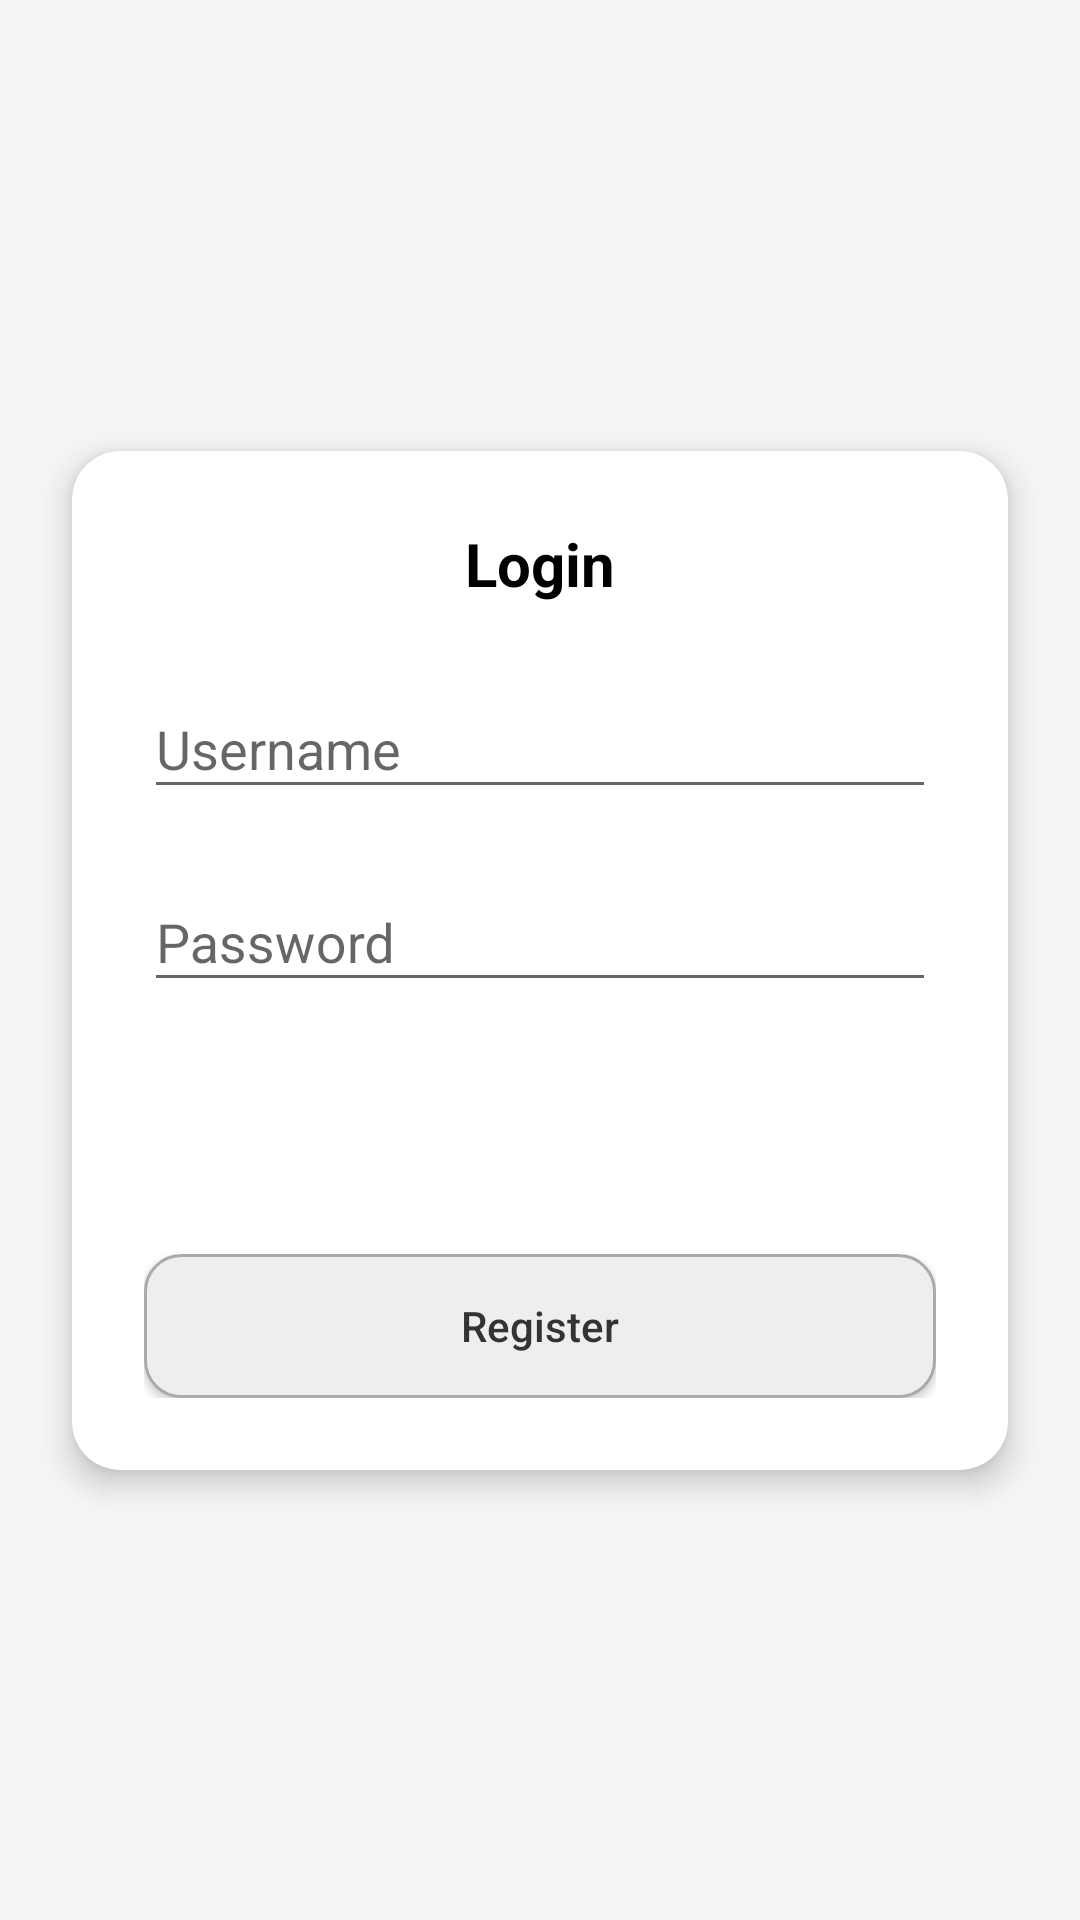

Write the Android layout XML for this screen, with the resource values it uses.
<!-- AndroidManifest.xml: activity theme Theme.Locatormobile -->
<!-- res/layout/activity_main.xml -->
<?xml version="1.0" encoding="utf-8"?>
<androidx.constraintlayout.widget.ConstraintLayout
    xmlns:android="http://schemas.android.com/apk/res/android"
    xmlns:app="http://schemas.android.com/apk/res-auto"
    android:layout_width="match_parent"
    android:layout_height="match_parent"
    android:background="#F5F5F5">

    <androidx.cardview.widget.CardView
        android:id="@+id/loginCard"
        android:layout_width="0dp"
        android:layout_height="wrap_content"
        android:layout_margin="24dp"
        app:cardCornerRadius="16dp"
        app:cardElevation="6dp"
        app:layout_constraintTop_toTopOf="parent"
        app:layout_constraintBottom_toBottomOf="parent"
        app:layout_constraintStart_toStartOf="parent"
        app:layout_constraintEnd_toEndOf="parent">

        <LinearLayout
            android:orientation="vertical"
            android:padding="24dp"
            android:layout_width="match_parent"
            android:layout_height="wrap_content">

            <TextView
                android:text="Login"
                android:textSize="20sp"
                android:textStyle="bold"
                android:layout_gravity="center_horizontal"
                android:layout_marginBottom="16dp"
                android:textColor="#000000"
                android:layout_width="wrap_content"
                android:layout_height="wrap_content" />

            
            <com.google.android.material.textfield.TextInputLayout
                android:layout_width="match_parent"
                android:layout_height="wrap_content"
                android:hint="Username">

                <com.google.android.material.textfield.TextInputEditText
                    android:id="@+id/usernameEditText"
                    android:layout_width="match_parent"
                    android:layout_height="wrap_content" />
            </com.google.android.material.textfield.TextInputLayout>

            
            <com.google.android.material.textfield.TextInputLayout
                android:layout_width="match_parent"
                android:layout_height="wrap_content"
                android:layout_marginTop="12dp"
                android:hint="Password">

                <com.google.android.material.textfield.TextInputEditText
                    android:id="@+id/passwordEditText"
                    android:inputType="textPassword"
                    android:layout_width="match_parent"
                    android:layout_height="wrap_content" />
            </com.google.android.material.textfield.TextInputLayout>

            
            <Button
                android:id="@+id/loginButton"
                android:text="Login"
                android:textAllCaps="false"
                android:textColor="@android:color/white"
                android:background="@drawable/button_background"
                android:layout_marginTop="24dp"
                android:layout_width="match_parent"
                android:layout_height="wrap_content" />

            <Button
                android:id="@+id/registerNavButton"
                android:text="Register"
                android:textAllCaps="false"
                android:textColor="#333333"
                android:background="@drawable/button_outline"
                android:layout_marginTop="12dp"
                android:layout_width="match_parent"
                android:layout_height="wrap_content" />
        </LinearLayout>
    </androidx.cardview.widget.CardView>
</androidx.constraintlayout.widget.ConstraintLayout>
<!-- resources referenced by this layout -->
<resources>
  <!-- drawable button_outline (drawable) -->
  <?xml version="1.0" encoding="utf-8"?>
  <shape xmlns:android="http://schemas.android.com/apk/res/android"
      android:shape="rectangle">
      <stroke android:width="1dp" android:color="#AAAAAA" />
      <corners android:radius="12dp" />
      <solid android:color="#EEEEEE" />
  </shape>
  <style name="Theme.Locatormobile" parent="Theme.AppCompat.Light.NoActionBar" />
</resources>
